pico-8 play session: hold ← + tap ❎

[t = 1 s] hold ← ~1s, tap ❎ ~2×
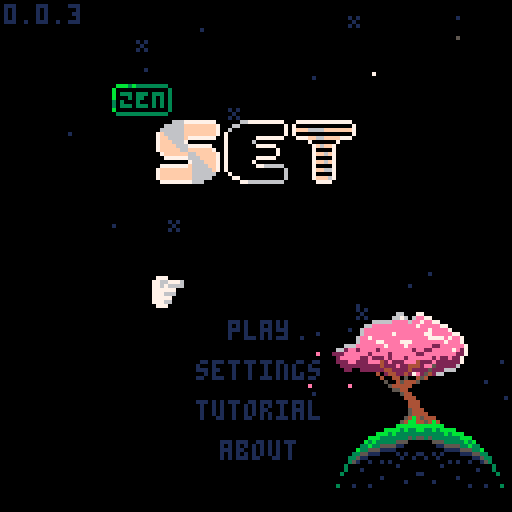
[t = 2 s] hold ← ~2s, tap ❎ ~4×
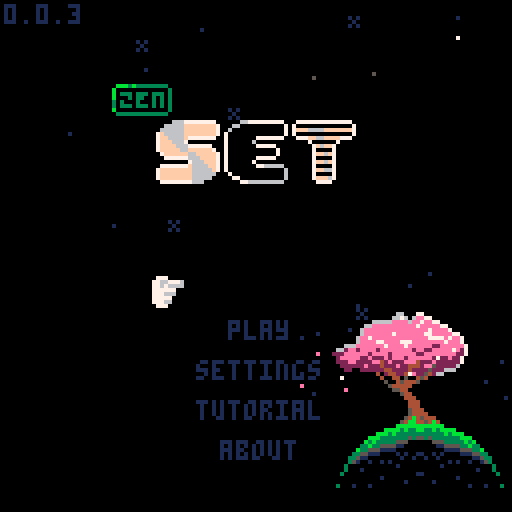
[t = 4 s] hold ← ~4s, tap ❎ ~7×
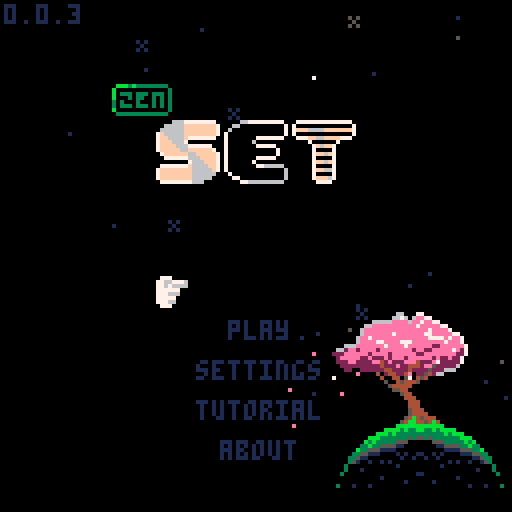
[t = 6 s] hold ← ~6s, tap ❎ ~10×
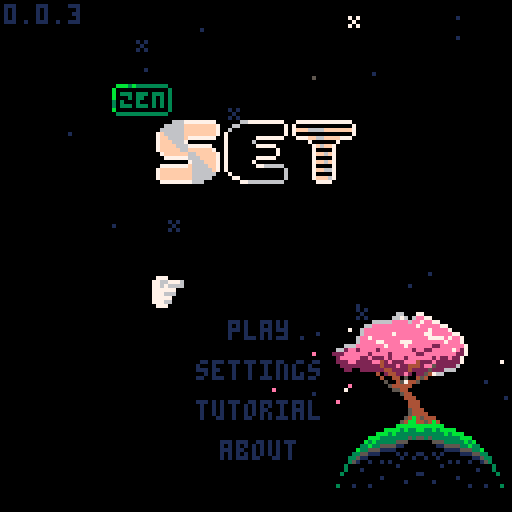
[t = 8 s] hold ← ~8s, tap ❎ ~14×
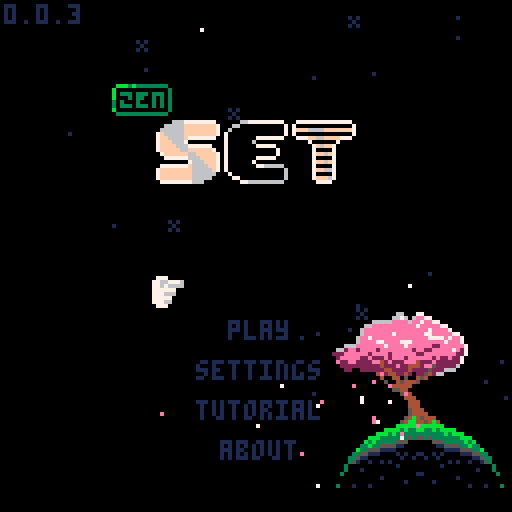

pico-8 cartridge
version 42
__lua__
-- set
-- 2025-12-09
ver="0.0.3"

-- constants
card_w=29
card_h=17
card_f_tm=15

str_t_min=30
str_t_max=100
str_t_shn=20

c_pal_idx=1
c_pals={
	{8,11,13,2,3,5},
	{8,9,10},
	{1,5,6}
}

mode="title"
g_idx=0

-- settings
s_idx=nil
s_time=true
s_posb=true
s_aest=true
s_afin=false

logo_t=0
uits,uitf=0,0
mx,my,lmx,lmy=-1,-1,-1,-1
is_m=false

tit_idx=0
tit_tm=-10
tit_l_tm=-1 -- load time

effs={}
leafs={}
stars={}


function _init()
	printh("===== start set =====")
	poke(0x5f2d,1)
	
	mx,my=stat(32),stat(33)
	lmx,lmy=mx,my
	
	init_stars()
	music(0)
end

function _draw()
	cls()
	
	draw_bk()

	if logo_t<90 then
		draw_logo()
		return
	end
	
	if mode=="title" then
		draw_title()
	elseif mode=="game" then
		draw_game()
		draw_effs()
	elseif mode=="tutorial" then
		draw_tut()
	elseif mode=="about" then
		draw_about()
	elseif mode=="garden" then
		draw_garden()
	end
	
	if(is_m)draw_mouse()
end

function _update()
	uits=(uits+0.1)%30
	uitf=(uitf+0.2)%30
	
	update_bk()
	
	if logo_t<90 then
		logo_t+=1
		if btnp(❎) then
			if logo_t<30 then
				logo_t=30
			elseif logo_t<75 then
				logo_t=75
			end
		end
		return
	end
	
	mx,my=stat(32),stat(33)
	if lmx!=mx or lmy!=my then
		is_m=true
	elseif btn()>0 then
		is_m=false
		uitr()
	end
	lmx,lmy=mx,my
	
	if btnp(⬅️) or
				btnp(➡️) or
				btnp(⬆️) or
				btnp(⬇️) then
		sfx(3,-1,0,8)
	end
	
	if s_idx!=nil then
		update_settings()
	elseif mode=="title" then
		update_title()
	elseif mode=="game" then
		update_game()
		update_effs()
	elseif mode=="tutorial" then
		update_tut()
	elseif mode=="about" then
		update_ab()
	elseif mode=="garden" then
		update_garden()
	end
end

function draw_logo()
	//line(64,0,64,127,1)
	if logo_t>15 and logo_t<75 then
		spr(120,32,60,8,1)
	end
	
	//sspr(
	//	64,56,
	//	mid(0,logo_t-30,64),8,
	//	32,60)
end

function draw_mouse()
	spr(3,mx,my)
end

function init_title()
	if mode=="game" or 
				mode=="garden" then
		music(0)
	end
	mode="title"
	s_idx=nil
	tit_l_tm=-1
end

function draw_title()
	print(ver,1,1,1)
	//line(64,0,64,127,1)
	//line(54,0,54,127,1)
	//line(74,0,74,127,1)
	spr(64+max(flr(tit_tm),0)*2,
		28,21,
		2,1)
	//spr(90,40,40,6,2)
	for i=0,2 do
		spr(
			84+i*2,
			40+i*16+(i-1)*1,
			30,
			2,2)
	end
	
	if s_idx!=nil then
		draw_settings()
	else
		if tit_l_tm==-1 or 
					flr(uits)%2==0 then
		t2(
			"play",
			57,80,
			tit_idx==0 and 15 or 1,0)
		end
		if tit_l_tm==-1 then
			t2(
				"settings",
				49,90,
				tit_idx==1 and 15 or 1,0)
			t2(
				"tutorial",
				49,100,
				tit_idx==2 and 15 or 1,0)
			t2(
				"about",
				55,110,
				tit_idx==3 and 15 or 1,0)
			if not is_m then
				dhand(
					1,
					38+uits%2,
					79+tit_idx*10
				)
			end
		end
	end
end

function update_title()
	if tit_l_tm>0 then
		tit_l_tm-=1
		if(tit_l_tm==0)init_game()
		return
	end
	
	tut_idx=0
	
	if tit_tm<7 then
		tit_tm+=0.4
	else
		tit_tm=rand(30,90)*-1
	end
	
	if btnp(⬇️) then
		tit_idx=min(tit_idx+1,3)
	elseif btnp(⬆️) then
		tit_idx=max(tit_idx-1,0)
	end
	
	-- mouse hover
	if is_m then
		tit_idx=-1
		if pt_m(57,80,16,5)then
			tit_idx=0
		elseif pt_m(49,90,32,5)then
			tit_idx=1
		elseif pt_m(49,100,32,5)then
			tit_idx=2
		elseif pt_m(55,110,19,5)then
			tit_idx=3
		end
	end
	
	if click() then
		if tit_idx==0 then
			sfx(24)
		else
			sfx(3,-1,8,8)
		end
		if(tit_idx==0)tit_l_tm=45
		if(tit_idx==1)s_idx=1
		if(tit_idx==2)mode="tutorial"
		if(tit_idx==3)mode="about"
	end
end

function draw_settings()
	if mode=="game" then
		t2(
			"go back",
			51,30,
			s_idx==-2 and 15 or 1,0)

		t2(
			"get hint",
			49,40,
			s_idx==-1 and 15 or 1,0)
		
		if not p_over then
			t2(
				"end game",
				49,50,
				s_idx==0 and 15 or 1,0)
		end
	end
		
	t2(
		"show time",
		25,60,
		s_idx==1 and 15 or 1,0)
	t2(
		s_time and "yes" or "no",
		90,60, 
		s_time and 11 or 3,0)
		
	t2(
		"show possible\n         sets",
		9,70,
		s_idx==2 and 15 or 1,0)
	t2(
		s_posb and "yes" or "no",
		90,70, 
		s_posb and 11 or 3,0)
		
	t2(
		"auto finish",
		17,85,
		s_idx==3 and 15 or 1,0)
	t2(
		s_afin and "yes" or "no",
		90,85, 
		s_afin and 11 or 3,0)
	
	t2(
		"card style",
		21,95,
		s_idx==4 and 15 or 1,0)
	t2(
		s_aest and "pretty" or "norm",
		90,95, 
		s_aest and 11 or 3,0)
		
	t2(
		"return to title",
		35,107,
		s_idx==5 and 15 or 1,0)
	
	if not is_m then
		local hx,hy=41,29
		if(s_idx==-1)hx,hy=39,39
		if(s_idx==0)hx,hy=39,49
		if(s_idx==1)hx,hy=15,59
		if(s_idx==2)hx,hy=-1,69
		if(s_idx==3)hx,hy=7,84
		if(s_idx==4)hx,hy=11,94
		if(s_idx==5)hx,hy=25,106
		dhand(1,hx+uits%2,hy)
	end
end

function update_settings()
	if btnp(⬇️) then
		s_idx=min(s_idx+1,5)
		if p_over and s_idx==0 then
			s_idx=1
		end
	elseif btnp(⬆️) then
		s_idx=max(
			s_idx-1,
			mode=="game" and -2 or 1
		)
		if p_over and s_idx==0 then
			s_idx=-1
		end
	end
	
	-- mouse hover
	if is_m then
		s_idx=-3
		if mode=="game" then
			if pt_m(51,30,28,5) or
						pt_m(97,1,109,9) then
				s_idx=-2
			elseif pt_m(49,40,32,5)then
				s_idx=-1
			elseif pt_m(49,50,32,5) and
										not p_over then
				s_idx=0
			end
		end
		if pt_m(27,60,73,5)then
			s_idx=1
		elseif pt_m(10,70,90,11)then
			s_idx=2
		elseif pt_m(17,85,86,5)then
			s_idx=3
		elseif pt_m(21,95,91,5)then
			s_idx=4
		elseif pt_m(35,107,60,5)then
			s_idx=5
		end
	end
	
	if click() then
		sfx(3,-1,16,8)
		if s_idx==-2 then
			s_idx=nil
		elseif s_idx==-1 then
			s_idx=nil
			check_cards(true)
		elseif s_idx==0 then
			s_idx=nil
			p_over=true
		elseif s_idx==1 then
			s_time=not s_time
		elseif s_idx==2 then
			s_posb=not s_posb
		elseif s_idx==3 then
			s_afin=not s_afin
		elseif s_idx==4 then 
				s_aest=not s_aest
		elseif s_idx==5 then
			init_title()
		end
	end
end

function draw_tut()
	//rect(0,0,127,127,1)
	if tut_idx<2 then
		local d=d_tut[tut_idx+1]
		for i=0,#d-1 do
			t2(d[i+1],1,i*6+1,13,0)
		end
		
		t2(
			"next page",
			35,122,
			1,0)
	elseif tut_idx==2 then
		t2("valid set examples",18,10,13,0)
		draw_tut_cards(1)
		t2(
			"next page",
			35,122,
			1,0)
	else
		t2("invalid set examples",18,10,13,0)
		draw_tut_cards(4)
		t2(
			"return to title",
			35,122,
			1,0)
	end
		
	if not is_m then
		dhand(1,25+uits%2,121)
	end
end

function draw_tut_cards(s)
	for j=0,2 do
		local r=tut_d[j+s]
		for i=0,#r-1 do
			local d=tut_d[j+s][i+1]
			local c=get_card(d)
			c.x=i*card_w+i*3+18
			c.y=j*card_h+j*15+20
			draw_card(c)
		end
	end
end

function update_tut()
	if click() then
		sfx(3,-1,8,8)
		if tut_idx<3 then
			tut_idx+=1
		else
			mode="title"
		end
	end
end

function draw_about()
	t2(
		"return to title",
		35,122,
		1,0)
	if not is_m then
		dhand(1,25+uits%2,121)
	end
	
	for i=0,#d_ab-1 do
		t2(d_ab[i+1],1,i*6+1,13,0)
	end
end

function update_ab()
	if click() then
		sfx(3,-1,8,8)
		mode="title"
	end
end
-->8
-- game

function init_game()
	music(16) --todo: game music
	for e in all(effs)do
		del(effs,e)
	end
	for d in all(deck)do
		del(deck,d)
	end
	for c in all(cards)do
		del(cards,c)
	end

	mode="game"
	game_st_tm=time()
	game_tm=game_st_tm
	
	g_idx=0 -- game idx
	r_idx=0 -- garden idx
	cards={}
	deck={}
	hint_sets={} -- hints
	n_set=0	-- num sets made
	n_sel=0 -- num selected
	card_off_y=30
	
	sh_tm=0 -- shake time
	n_av_set=0 -- available sets
	p_over=false
	p_over_t=60
	
	for n=1,3 do
	for s in all({5,6,7}) do
	for f in all({0,1,2}) do
	for c in all({1,2,3}) do
		add(deck,{
			n=n,s=s,f=f,c=c
		})
	end end end end
	
	for i=0,11 do
		add(cards,get_deck_card(i*5))
		add_f_card(
			5,5,
			(i%4)*card_w+(i%4)*3+card_w/2,
			flr(i/4)*card_h+card_off_y,
			i*5
		)
	end
	
	move_cards()
	check_cards(false)
end

function draw_game()
	//rect(0,0,127,127,1)
	
	-- deck
	if(g_idx==0)pal(7,15)
	rect(3,3,15,11,7)
	rectfill(1,1,13,9,0)
	rect(1,1,13,9,7)
	print(#deck,4,3,7)
	pal()
	
	-- settings gear
	spr(
		s_idx!=nil and 18 or 
		g_idx==1 and 17 or 16,
		100,2
	)
	
	-- complete sets
	if(g_idx==2)pal(7,15)
	rect(114,3,126,11,7)
	rectfill(112,1,124,9,0)
	rect(112,1,124,9,7)
	print(n_set,115,3,7)
	pal()

	-- time	
	if s_time then
		local ts=ftime(game_tm)
		print(ts,64-(#ts*4)/2,3)
	end
	
	if not p_over then
		if s_posb and #cards<21 then
			t2(
				"possible sets:"..n_av_set,
				1,card_off_y-7,1,0)
		end
	
		if s_idx==nil then
			for n=0,#cards-1 do
				local i=n%4
				local j=flr(n/4)
				draw_card(cards[n+1])
			end
		end
	end
	
	if s_idx!=nil then
		draw_settings()
	end
	
	
	if #cards<21 then
		if is_m then
			print(
				"mouse:move         mouse:toggle",
				1,122,
				1
			) 
		else
		print(
			"⬆️⬇️⬅️➡️:move         ❎:toggle",
			1,122,
			1
		) 
		end
	end
	
	if not is_m then
		local hx,hy=5,10
		if g_idx==1 then
			hx,hy=102,10
		elseif g_idx==2 then
			hx,hy=112,10
		elseif g_idx>2 then
			local i=(g_idx-3)%4
			local j=flr((g_idx-3)/4)
			hx=i*card_w+i*3+14
			hy=j*card_h+j*3+card_off_y+card_h-1
		end

		dhand(2,hx,hy+uits%2)
	end
	
	if p_over and #effs==0 and
				s_idx==nil then
		if n_set==27 or 
					(#deck==0 and n_av_set==0) then
			t2("you win",51,60,1,0)
		else
			t2("game over",47,60,1,0)
		end
	end
end

function draw_card(c)
	if c=="dead" or c.t>0 then
		return
	end
	
	local cx=c.x+flr(c.sh_tm/2)%2
	local cy=c.y
	
	if c.ht_tm>0 and 
				flr(c.ht_tm/8)%2==0 then
		rectfill(
			cx,cy,
			cx+card_w,cy+card_h,
			7
		)
		return
	end
	
	if c.idx==g_idx-3 then
		rectfill(
			cx,cy,
			cx+card_w,cy+card_h,
			1
		)
	end
	
	rect(
		cx,cy,
		cx+card_w,cy+card_h,
		7
	)
	
	local cp=c_pals[c_pal_idx]	
	pal(15,c.idx==g_idx-3 and 1 or 0)
	for i=0,c.n-1 do
		local ccx=cx+card_w/2-3-(c.n-1)*4.5+i*9
		local ccy=cy+1
		local ccs=c.s+3*c.f
		if(s_aest)ccs+=32
		
		-- outline
		pal(6,c.idx==g_idx-3 and 1 or 0)
		pal(7,c.idx==g_idx-3 and 1 or 0)
		
		ospr(ccs,ccx,ccy,1,2)
		
		--card sprite
		pal(7,cp[c.c])
		pal(6,cp[c.c+3])
		spr(
			ccs,
			ccx,ccy,
			1,2)
	end
	pal()
	
	if c.sel then
		local o=flr(uitf)%3-1
		spr(14,cx-o,cy-o)
		spr(15,cx+card_w-7+o,cy-o)
		spr(30,cx-o,cy+card_h-7+o)
		spr(31,
			cx+card_w-7+o,
			cy+card_h-7+o)
	end
end

function update_game()
	if not p_over then
		game_tm=time()-game_st_tm
	else
		goto after_auto
	end
	
	-- update cards
	for c in all(cards)do
		if c!="dead" then
			if(c.sh_tm>0)c.sh_tm-=1
			if(c.ht_tm>0)c.ht_tm-=1
			if c.t>0 then
				c.t-=1
				if c.t==1 then
					sfx(3,-1,0+rand(0,2)*8,8)
				end
			end
		end
	end
	
	auto_clk=false
	if btn(🅾️) then
		update_auto()
		goto after_auto
	end
	
	--button inputs
	if btnp(➡️) then
		g_idx=min(g_idx+1,#cards-1+3)
	elseif btnp(⬅️) then
		g_idx=max(g_idx-1,0)
	elseif btnp(⬇️) then
		if g_idx==0 then
			g_idx=3
		elseif g_idx<3 then
			g_idx=5
		elseif g_idx<#cards-1 then
			g_idx=min(g_idx+4,#cards+3)
		end
	elseif btnp(⬆️) then
		g_idx=max(g_idx-4,0)
	end
	
	-- mouse hovering
	if is_m then
		g_idx=-1
		if pt_m(1,1,13,9) then
			g_idx=0
		elseif pt_m(97,1,8,8) then
			g_idx=1
		elseif pt_m(112,1,120,9) then
			g_idx=2
		end
		
		for i=1,#cards do
			local c=cards[i]
			//c.h=false
			if c.t==0 and
						c!="dead" and
						pt_m(c.x,c.y,
											card_w,card_h) then
				g_idx=c.idx+3
			end
		end
	end
	
	::after_auto::
	
	if p_over then
		g_idx=2
		//g_idx=min(g_idx,1)
		//g_idx=min(g_idx,2)
		if p_over_t==60 then
			-- consider a delay
			-- before this runs
			if n_set==27 or 
					(#deck==0 and n_av_set==0) then
				sfx(5) 
			end
		elseif p_over_t==0 then
			mode="garden"
		end
		p_over_t-=1
		return
	end
	
	-- click deck
	if g_idx==0 and #cards<21 and
				#deck>0  and click() then
		for i=0,2 do
			add(cards,get_deck_card(i*5))
			add_f_card(
				5,5,
				(i%4)*card_w+(i%4)*3+card_w/2,
				4*card_h+card_off_y,
				i*5
			)
		end
		move_cards()
		check_cards(false)
		sfx(3,-1,8,8)
	end
	
	-- click settings
	if g_idx==1 and click() then
		//printh("clicked set todo")
		s_idx=-1
		sfx(3,-1,16,8)
	end
	
	-- click set
	if g_idx==2 and click() then
		printh("clicked set todo")
		//s_idx=-1
		mode="garden"
	end
	
	-- click cards
	local can_check=false
	local c=cards[g_idx-2]
	if g_idx>2 and c!="dead" and
				c.t==0 and click() then
		if c.sel then
			c.sel=false
			n_sel-=1
			sfx(3,-1,16,8)
		elseif n_sel<3 then
			can_check=true
			c.sel=true
			n_sel+=1
			if(n_sel<3)sfx(3,-1,8,8)
		end
	end
	
	if n_sel==3 and can_check then
		check_sel()
		g_idx=min(g_idx,#cards+2)
		if n_set==27 or 
					(s_afin and #deck==0 
					and n_av_set==0) then
			p_over=true
		end
	end
end

function get_card(c)
	return {
		n=c.n,
		s=c.s,
		f=c.f,
		c=c.c,
		idx=-1,
		sel=false,
		sh_tm=0,
		ht_tm=0,
		t=0
	}
end

function get_deck_card(toff)
	local i=rand(1,#deck)
	local dc=deck[i]
	deli(deck,i)
	
	local c=get_card(dc)
	c.t=card_f_tm+toff
	return c
end

function move_cards()
	card_off_y=30
	if #cards==18 then
		card_off_y=20
	elseif #cards==21 then
		card_off_y=10
	end
	
	for n=0,#cards-1 do
		local c=cards[n+1]
		if c!="dead" then
			local i=n%4
			local j=flr(n/4)
			c.x=i*card_w+i*3+1
			c.y=j*card_h+j*3+card_off_y
			c.idx=n
		end
	end
end

function check_sel()
	printh("checking selection")
	local sel={}
	for i=1,#cards do
		if cards[i].sel then
			add(sel,i)
			cards[i].sel=false
		end
	end

	local is_set=check_set(
		cards[sel[1]],
		cards[sel[2]],
		cards[sel[3]]
	)
	
	if is_set then
		for i=#sel,1,-1 do
			local c=cards[sel[i]]
			add_f_card(
				c.x,c.y,
				122,
				5,
				0
			)
		end
	
		if #cards>12 then
			for i=#sel,1,-1 do
				deli(cards,sel[i])
			end
		else 
			for i=#sel,1,-1 do
				if #deck>0 then
					add_f_card(
						5,5,
						cards[sel[i]].x,
						cards[sel[i]].y,
						i*5
					)
					cards[sel[i]]=get_deck_card(i*5)
				else
					cards[sel[i]]="dead"
				end
			end
		end
		
		n_set+=1
		move_cards()
		check_cards(false)
		sfx(4)
	else
		sh_tm=20
		for i=#sel,1,-1 do
			cards[sel[i]].sel=false
			cards[sel[i]].sh_tm=20
		end
		sfx(6)
	end
	
	n_sel=0
end

function check_set(c1,c2,c3)
	if c1=="dead" or
				c2=="dead" or
				c3=="dead" then
		return false
	end
	
	local is_set=true
	for k in all({"n","s","f","c"})do
		//loga({"checking key",k})
		//loga({" ",c1[k],c2[k],c3[k]})
		if c1[k]!=c2[k] and
					c1[k]!=c3[k] and
					c2[k]!=c3[k] then
			//loga({"  all diff for",k})
		elseif c1[k]==c2[k] and
									c2[k]==c3[k] then
			//loga({"  all same for",k})
		else
			//loga({"  not vald for",k})
			return false
		end
	end
	
	return true
end


function check_cards(show)
	hint_sets={} --testing
	
	local g={}
	for i=1,#cards do
	for j=i+1,#cards do
	for k=j+1,#cards do 
		add(g,{i,j,k})
	end end end

	local n=0
	//local f={}
	for i in all(g) do
		//loga({i,unpack(g[i])})
		if check_set(
						cards[i[1]],
						cards[i[2]],
						cards[i[3]]
		) then
			n+=1
			add(hint_sets,{
				cards[i[1]],
				cards[i[2]],
				cards[i[3]]
			})
			
			//debugging
			loga({
				"  set",
				cards[i[1]].idx,
				cards[i[2]].idx,
				cards[i[3]].idx
			})
		end
	end
	n_av_set=n
	//loga({"checked all",n})
	
	if show then
		local i=rand(1,#hint_sets)
		local c=hint_sets[i][1]
		c.ht_tm=90
	end
	//loga({"nnnn",#g})
end

auto_t=0
auto_s=nil
auto_s_idx=0
auto_clk=false
function update_auto()
	//auto_clk=false
	if #effs>0 then
		return
	end
	
	if auto_t>0 then
		auto_t-=1
		return
	else
		auto_t=2
	end
	
	printh("==running auto==") 
	
	if auto_s==nil then
		if #hint_sets>0 then
			local i=rand(1,#hint_sets)
			auto_s=hint_sets[i]
			loga({"auto: use hint",i})
			//deli(hint_sets,i)
		else
			g_idx=0
			auto_clk=true
			loga({"auto: click deck"})
			return
		end
	end
	
	if auto_s_idx<3 then
		auto_s_idx+=1
		local c=auto_s[auto_s_idx]
		g_idx=c.idx+3
		auto_clk=true
		loga({"auto: sel",c.idx})
		
		if auto_s_idx==3 then
			auto_s=nil
			auto_s_idx=0
			loga({"auto: reset"})
		end
	end
end
-->8
-- effects

function draw_effs()
	for e in all(effs)do
		e.draw(e)
	end
end

function update_effs()
	for e in all(effs)do
		e.update(e)
	end
end

function add_f_card(x1,y1,x2,y2,toff)
	add(effs,{
		x1=x1,
		y1=y1,
		x2=x2,
		y2=y2,
		t=card_f_tm+toff,
		draw=draw_f_card,
		update=update_f_card
	})		
end

function draw_f_card(f)
	if f.t<=card_f_tm then
		local d=(card_f_tm-f.t)/card_f_tm
		
		//pal(7,(f.t%8)+8)
		spr(
			32+(f.t*0.5)%4,
			f.x1+(f.x2-f.x1)*d,
			f.y1+(f.y2-f.y1)*d
		)
		//pal()
	end
end

function update_f_card(f)
	f.t-=1
	if(f.t==0)del(effs,f)
end

l_cols={14,14,14,14,7,7,7,2}
function add_leaf()
	add(leafs,{
		x=rand(80,115),
		y=rand(88,95),
		dx=rnd(),
		dy=rnd(),
		c=l_cols[rand(1,#l_cols)],
		t=rand(60,300)
	})	
end

function draw_leaf(l)
	pset(l.x,l.y,l.c)
end

function update_leaf(l)
	l.x-=l.dx*0.5
	l.y+=l.dy*0.5
	l.t-=1
	
	if l.t==0 then
		del(leafs,l)
	end
end

bk_t=0
function draw_bk()
	//rect(0,0,127,127,1)
	draw_stars()
	
	if mode!="garden" then
		spr(
			flr(bk_t)==0 and 139 or 171,
			80,78,
			5,2
		)
		spr(137,94,90,2,2)
		spr(167,81,106,3,2)
		spr(167,105,106,3,2,true)
		//spr(128,81,106,3,3)
		//spr(128,105,106,3,3,true)
	
		for l in all(leafs)do
			draw_leaf(l)
		end
	end
end

function update_bk()
	update_stars()
	
	bk_t+=0.03
	if(bk_t>2)bk_t=0
	
	if rand(0,100)<20 then
		add_leaf()
	end
	
	for l in all(leafs)do
		update_leaf(l)
	end
end

function init_stars()
	for s in all(stars)do
		del(stars,s)
	end
	
	local ns=rand(20,30)
	for i=1,ns do
		local rx=rand(0,127)
		local ry=rand(0,127)
		add(stars,{
			x=rx,y=ry,
			s=rnd()<0.2 and 47 or nil,
			t=rand(str_t_min,str_t_max)
		})
	end
end

function draw_stars()
	for s in all(stars)do
		if s.t>str_t_shn then
			pal(7,1)
		elseif s.t<str_t_shn/2-4 or
									s.t>str_t_shn/2+4 then
			pal(7,5)
		end
		if s.s==nil then
			pset(s.x,s.y,7)
		else
			spr(47,s.x-1,s.y-1)
		end
		pal()
	end
end

function update_stars()
	for s in all(stars)do
		s.t-=1
		if s.t==str_t_shn and
					rnd()<0.5 then
			s.t=0
		end
		if s.t==0 then
			s.t=rand(str_t_min,str_t_max)
		end
	end
end
-->8
-- garden

function draw_garden()
	//line(64,0,64,127,1)
	//rect(0,0,127,127,1)
	t2(
		p_over and "return to title" or "go back",
		12,120,
		r_idx==0 and 15 or 1,0)
	dhand(1,1+flr(uits)%2,119)
	
	//rect(40,40,87,87,1)
	pal(15,0) --testing
	spr(128,40,40,3,3)
	spr(128,64,40,3,3,true)
	spr(131,40,64,3,3)
	spr(131,64,64,3,3,true)
	pal()
	
	for i=0,26 do
		local a=i/26
		pset(
			64+cos(a)*24,
			64+sin(a)*24,
			7
		)
	end 
	spr(181,59,32)
	
	draw_flower()
end

function draw_flower()
	local fx,fy=100,40
	pset(fx,fy,7)
	
	local sh=20 -- stem height
	local nw=3 	-- stem waves
	local ww=2 	-- stem wave width
	local sb=10	-- stem bend
	
	-- stem
	for i=0,sh do
		local s=sin(i/(sh/nw))*ww
		local b=cos((i/sh)/4)*sb-sb
		//loga({i,i/10,s})
		pset(
			fx+s+b,
			fy-i,
			11)
	end
	
	-- pistil
	local px=fx+cos(1/4)*sb-sb
	local py=fy-sh
	pset(px,py,8)
	
	for j=0,4 do
	for i=0,10 do
		pset(
			px+cos(i/10)*j,
			py+sin(i/10)*j,
			7)
	end end
end

function update_garden()
	if is_m then
		if pt_m(12,120,20,5)then
			r_idx=0
		end
	end
	if click() then
		if r_idx==0 then 
			if p_over then
				init_title()
			else
				mode="game"
			end
		end
	end
end
-->8
-- helpers

l_click=false
function click()
	if auto_clk and not p_over then
		return true
	end
	
	if(btnp(❎))return true
	if stat(34)>0 then
		if not l_click then
			l_click=true
			return true
		end
	else
		l_click=false
	end
	return false
end

function uitr()
	_uits,_uitf=0,0
end

function pt_bb(ax,ay,aw,ah,px,py)
	return px>=ax and px<=ax+aw and
								py>=ay and py<=ay+ah
end

function pt_m(ax,ay,aw,ah)
	return pt_bb(ax,ay,aw,ah,mx,my)
end

function rand(bot,top)
	return flr(rnd((top+1)-bot))+bot
end

function ftime(t)
	if type(t)!="number" then
		return t
	end
	local mins=flr(t/60)
	local s=""
	if mins<1 then
		s=s.."00:"
	elseif mins<10 then
		s=s.."0"..mins..":" 
	else
		s=s..mins..":"
	end
	local sec=flr(t%60)
	if sec<10 then 
		s=s.."0"..sec
	else
		s=s..sec
	end
	return s//sub(s,1,4)
end

function ospr(s,x,y,w,h,fh,fv)
	w=w and w or 1
	h=w and h or 1
	fh=fh and fh or false
	fv=fv and fv or false
	for j in all({-1,1})do
	for i in all({-1,1})do
		spr(s,x+i,y+j,w,h,fh,hv)
	end end
end

function dhand(s,x,y)
	pal(7,0)
	pal(6,0)
	ospr(s,x,y)
	pal()
	spr(s,x,y)
end

function t2(s,x,y,c1,c2)
	for j in all({-1,1})do
		print(s,x,y+j,c2)
	end
	for i in all({-1,1})do
		print(s,x+i,y,c2)
	end
	print(s,x,y,c1)
end

function loga(arr)
	printh(a_to_s(arr))
end

function a_to_s(arr)
	local s=arr[1]
	for i=2,#arr do
		s=s.." "..tostr(arr[i])
	end
	return s
end
-->8
-- data
d_tut={
{
"the goal of 'set' is to identify",
"groups of 3 cards, called a",
"'set'.",
"",
"each card has four features:",
"-color: red, green, or purple",
"-shade: open, solid, or stripe", 
"-symbol: pill, diamond, or sqig",
"-number of symbols: 1, 2, or 3",
"",
"a set is valid if each feature",
"for each card is all the same,",
"or all different.",
"",
},
{
"12 cards are dealt at the start.",
"you can select the deck icon to",
"deal 3 more cards if you need.",
"",
"you can win in two ways:",
"",
"1) find all 27 sets.",
"2) if you believe there are no", 
"   more valid sets left, select",
"   'end game' from the gear",
"   menu.",
"",
"for an easier experience, toggle",
"'auto finish' in the gear menu.",
}}

d_ab={
"zen set is a single player",
"interpretation of the card game",
"'set'.",
"",
"it is meant to be a relaxing",
"experience, and to help hone",
"your skills at 'set'.",
"",
"'set' was designed by marsha",
"falco in 1974 and published by",
"set enterprises in 1991.",
"zen set is not affiliated with",
"set enterprises, inc. or the",
"'set' card game. please consider",
"buying the phsyical 'set'",
"card game."
}

tut_d={
	// valid sets
	{
		{n=1,s=5,f=0,c=1},
		{n=1,s=5,f=1,c=1},
		{n=1,s=5,f=2,c=1},
	},
	{
		{n=1,s=6,f=0,c=2},
		{n=2,s=6,f=0,c=3},
		{n=3,s=6,f=0,c=1},
	},
	{
		{n=3,s=7,f=1,c=1},
		{n=1,s=5,f=2,c=2},
		{n=2,s=6,f=0,c=3},
	},
	// invalid sents
	{
		{n=3,s=7,f=1,c=2},
		{n=2,s=7,f=2,c=2},
		{n=1,s=7,f=1,c=2},
	},
	{
		{n=1,s=5,f=0,c=2},
		{n=1,s=6,f=0,c=3},
		{n=1,s=6,f=0,c=1},
	},
	{
		{n=2,s=7,f=1,c=1},
		{n=1,s=5,f=2,c=1},
		{n=2,s=6,f=1,c=3},
	},
}
__gfx__
00000000077700000660000001000000a00000000000000000000000000000000000000000000000000000000000000000000000000000009999900000099999
0000000077667776076000001a100000aa0000000007700000770000007777000007700000770000007777000007700000770000007777009000000000000009
0070070077676666076760001aa10000a9a000000007700007777700077777700007700007ff770007ffff700007700007ff770007ffff709000000000000009
0007700077777700076767601a9a1000a99a0000007777000777777007777770007ff7000777777007777770007ff70007ffff7007ffff709000000000000009
0007700077766600767767671a99a100a999a00000777700007777707777777700777700007fff707ffffff7007ff700007fff707ffffff79000000000000009
0070070077777000766777771a99aa00a99aaa0007777770007777777777777707ffff70007777777777777707ffff70007ffff77ffffff70000000000000000
0000000077766000777777771aaa1000aaa0000007777770007777777777777707777770007ffff77ffffff707ffff70007ffff77ffffff70000000000000000
00000000077700000777777001110000a00000007777777707777777777777777ffffff707777777777777777ffffff707fffff77ffffff70000000000000000
00076000000af000000d10000000000000000000777777777777777077777777777777777fffff707ffffff77ffffff77fffff707ffffff70000000000000000
077666600aaffff00dd11110000000000000000007777770777777007777777707ffff70777777007777777707ffff707ffff7007ffffff70000000000000000
076666600afffff00d1111100000000000000000077777707777770077777777077777707ffff7007ffffff707ffff707ffff7007ffffff70000000000000000
76600666aff00fffd11001110000000000000000007777000777770077777777007ff7000777770077777777007ff70007fff7007ffffff79000000000000009
66600665fff00ff91110011500000000000000000077770007777770077777700077770007fff77007ffff70007ff70007ffff7007ffff709000000000000009
066666500fffff90011111500000000000000000000770000077777007777770000770000077777007777770000770000077ff7007ffff709000000000000009
066665500ffff9900111155000000000000000000007700000007700007777000007700000007700007777000007700000007700007777009000000000000009
00055000000990000005500000000000000000000000000000000000000000000000000000000000000000000000000000000000000000009999900000099999
07777770000070000000000000070000000000000000000000000000000000000000000000000000000000000000000000000000000000000000000070700000
07000070000707007777777700707000000000000007700000770000007777000007700000770000007777000007700000770000007777000000000007000000
07000070007000707000000707000700000000000007700007777700067777700007700007ff770006ffff700007700007ff770006ffff700000000070700000
0700007007000007700000077000007000000000006777000667777006777770006ff7000667777006777770006ff70006ffff7006ffff700000000000000000
070000707000007070000007070000070000000000667700006677707677777700667700006fff707ffffff7006ff700006fff707ffffff70000000000000000
070000700700070070000007007000700000000007667770007677777667777707ffff70007677777667777707ffff70007ffff77ffffff70000000000000000
070000700070700077777777000707000000000007667770007767777667777707667770007ffff77ffffff707ffff70007ffff77ffffff70000000000000000
07777770000700000000000000007000000000007776777707776777776677777ff6fff707776777776677777ffffff707fffff77ffffff70000000000000000
0000000000000000000000000000000000000000777767777776777077776677777767777fffff707ffffff77ffffff77fffff707ffffff70000000000000000
000000000000000000000000000000000000000007776670777677007777766707ffff70777677007777766707ffff707ffff7007ffffff70000000000000000
0000000000000000000000000000000000000000077766707777670077777667077766707ffff7007ffffff707ffff707ffff7007ffffff70000000000000000
0000000000000000000000000000000000000000007766000777660077777767007ff6000777660077777767007ff60007fff6007ffffff70000000000000000
00000000000000000000000000000000000000000077760007777660077777600077760007fff66007ffff60007ff60007ffff6007ffff600000000000000000
0000000000000000000000000000000000000000000770000077777007777760000770000077777007777760000770000077ff7007ffff600000000000000000
00000000000000000000000000000000000000000007700000007700007777000007700000007700007777000007700000007700007777000000000000000000
00000000000000000000000000000000000000000000000000000000000000000000000000000000000000000000000000000000000000000000000000000000
0bbb3b3333333300077b3bb3333333000bbb77b3333333000b7bbb33b77b33000bbb777b33bb77000bbb3b3377b333000bbb3b3333b777000bbb3b3333333300
b0000000000000307000000000000030b000000000000030b000000000000030b000000000000070b000000000000030b0000000000000b0b000000000000030
b0333033303330307033303330333030b077b0b33033303070b330b770b33030b0bb7033b077b070b0333077b0333030b0333033b077b0b0b0333033303330b0
b000303300303030b000303300303030b000b03300303030700030b700303030b00070330070b0b0b000307b003030b0b00030330070b030b000303300303070
3030003000303030b0300030003030303070003000303030b0b0007000303030b0b0003000b030b030300070003030b03030003000703030303000300030b070
30333033303030303033303330303030707b3033303030303033307bb0303030b0b7b03b70303030303330bb3030b07030333033b07030303033303330b0b070
b000000000000030b0000000000000307000000000000030b0000000000000307000000000000030b000000000000070b000000000000030b000000000000070
03333333333333000b333333333333000bbb33333333330003377bb3b333330007bb33b77b333300033b777b33bb77000333333377bb3300033333333bb77700
077777777777777777000000000000000000666777777770000066777777777007777777777777700000ddddddddddd00000bbbbbbbbbbb00888888888888880
700000000000000000700000000000000066666ffffffff70066000000000007700000000000000700dd22222222222d00bb00000000000b8000000000000008
707770666077706660700000000000000666666ffffffff706000000000000077fff6666fffffff70d2222222222222d0b0000000000000b8222222222222228
707070060070006060700000000000007f66666ffffffff770000000000000077000000000000007d22222222222222db00000000000000b8000000000000008
707770060070006060700000000000007ff6666f7777777070000000777777700777ff66ffff7770d2222222ddddddd0b0000000bbbbbbb00888222222228880
707000666077706660700000000000007fff66670000000070000006000000000000700000070000d222222d00000000b000000b000000000000800000080000
700000000000000000700000000000007ffff666777777007000000077777000000007f6ff700000d2222222dddddd00b0000000bbbbb0000000082222800000
077777777777777777000000000000007fffff66ffffff7070000000000007000000070000700000d2222222222222d0b000000000000b000000080000800000
0777777777777777777777777700000007ffffff66fffff77000000000000700000007ff6f7000000d2222222222222db000000000000b000000082222800000
7000000000000000000000000070000000777777666ffff77000000077777000000007000070000000dddddd2222222db0000000bbbbb0000000080000800000
70777066607770666070006660700000000000007666fff77000000700000000000007ff6f70000000000000d222222db000000b000000000000082222800000
7070000600707060007000660070000007777777f6666ff7700000007766666000000700007000000ddddddd2222222db0000000bbbbbbb00000080000800000
700070060070706060700060007000007ffffffff66666f77000000000000006000007ff66700000d22222222222222db00000000000000b0000082222800000
707770666070706660777066607000007ffffffff666666007000000000000060000070000700000d2222222222222d00b0000000000000b0000080000800000
700000000000000000000000007000007ffffffff66666000077000000000006000007fff6700000d22222222222dd0000bb00000000000b0000082222800000
077777777777777777777777770000000777777776660000000077666666666000000077770000000ddddddddddd00000000bbbbbbbbbbb00000008888000000
007777770077777007777770000000000000000000000000000000000000000000aaaaa000aaaaa000aaa0000aaaaa00aaaaaaaaaaaaaaaa00aaaaa00aaaaaa0
07000007070000077000000700000000000000000000000000000000000000000aaaaaaa0aaaaaaa00aaa0000aaaaaa0aaaaaaaaaaaaaaaa0aaaaaa0aaaaaaaa
7000777070007770700000070000000000000000000000000000000000000000aaa000aaaaa00aaa0aaaa0000aa00aaa000aaa000aa000000aa00aa0aaaaaaaa
7000000770000007077007700000000000000000000000000000000000000000aa000000aa0000aa0aaa0000aaa000aa00aaaa00aaaaaa00aaa00aa0aa0aa0aa
7000000770000007007007000000000000000000000000000000000000000000aa00aaaaaa0000aa0aaa0000aaa000aa00aaa000aaaaaa00aa000aaaaa0aa0aa
0777000770007770007007000000000000000000000000000000000000000000aaa000aaaaa00aaaaaaa0000aa000aaa0aaaa000aa00000aaaaaaaaaa00000aa
7000007007000007007007000000000000000000000000000000000000000000aaaaaaa0aaaaaaa0aaaaaaaaaaaaaaa00aaa0000aaaaaaaaa0000aaaa00000aa
77777700007777700007700000000000000000000000000000000000000000000aaaaa000aaaaa00aaaaaaaaaaaaa0000aaa0000aaaaaaaaa0000aaaa00000aa
0000000000000000000bbbbb10000000000000000000000000000000000000000000000004000000004000000000000000000000000060006700000000000000
0000000000000000bbbbb33bf00000000000000000000000000000000000000000000000040000004440005000000000000000000066e706ee77700000000000
0000000000000bbbbbb333331000000000000000000000000000000000000000000000000044000040000500000000000000006666eeee6ee7eee70000000000
000000000000bb3b33335535f00000000000000000000000000000000000000000000000400440040000540000000000000066eeeeeeeeee7eeeee7700000000
0000000000bbb33355551111f000000000000000000000000000000000000000000000000400440500454000000000000006eeeeeeeeeeeeeee7eeee77000000
000000000bb3335511110010010000000000000000000000000000000000000000000000005004544450000000000000006eeeeeee77eeeeee77eeeeee700000
0000000033331111101010010f0000000000000000000000000000000000000000000000000544444000000000000000006ee77eeeeeeeeeeeee777e7ee70000
0000000b311100000100010001000000000000000000000000000000000000000000000000005544000000000000000006eeeee77eeee77eeeeeeee7eee70000
00000033101010000100010000f0000000000000000000000000000000000000000000000000005440000000000000006eeeeeeee7eeeee7eeeeee2eeeee7000
000003310001001000000001001000000000000000000000000000000000000000000000000000044400000000000066eeeeeeeeeeeeeee72eee22eee7ee7000
00003100101000010001000000f0100000000000000000000000000000000000000000000000000044400000000066eeeeeeee2eeeeeeeeee222eeeeeee27000
00003010000001000100001000010000000000000000000000000000000000000000000000000000444000000002eeeee2ee2eeee2eee2ee2eeee2e2ee270000
000310010100100100000000000010000000000000000000000000000000000000000000000000005444000000002eeeee22e2222e222eee22222e2222270000
0031010000000000100010010000f010000000000000000000000000000000000000000000000000544440000002e22ee2222eee222e22e2e22ee22222600000
003010000000001000000000000001010000000000000000000000000000000000000000000000054b454440000022222e222222222220220202222266000000
01000001001000000000010000000010000000000000000000000000000000000000000000000054bb4454b40000002222222200220000002020226600000000
01100000000000000000000000000001010000000000000000000000000000000000000000bbbbbb000000000000000000000000000660007700000000000000
01000000001000000100000000000000101010000000000000000000000000000000000bbbb3b33b00000000000000000000000000667606ee77000000000000
000000000000000000000100000000000100000100000000000000000000000000000bbb3b33333300000000000000000000066666eeee6ee7ee770000000000
1000010000000000000000000000000000110100100000000000000000000000000bbb3333333535000000000000000000066eeeeeeeeeee7eeeee7700000000
000000000000000000000000000000000000110000101001000000000000000000b3b333335550000000000000000000006eeeeeeeeeeeeeeee7eeee70000000
0000000010001000000000000000000000000111111101000000000000000000033b3355551100000000000000000000006eeeeeee7eeeeeee77eeeee7700000
0000000000000000000000000000000000000000111111110000000000000000b335551111000000000000000000000006ee7eeeeeeeeeeeeee7777e7ee70000
10000100000000000000000000000000000000000001111100000000000000033551110000101001000000000000000006eeee77eeee777eeeeeeee7eee70000
0000000000000000000000000000000000000000000e77000000000000000033511000000001001000000000000000666eeeeeee7eeee7eeeeee22eeeeee7000
000000000000000000000000000000000000000000eeee7000000000000000351001001010000000000000000000662ee2eeee2eeeeeeee2ee22eeeee7e27000
000000000000000000000000000000000000000002eee7e70000000000000300000000000010000000000000000222eeeeee2eeee2eeeeee22eeeeeeee227000
0000000000000000000000000000000000000000222eeee7000000000000030001000000000000000000000000002eeeee22e222e2eee2eeeeee2e22e2270000
00000000000000000000000000000000000000000242042000000000000030000000000000000001000000000000222ee2222eee2e222eee2222e22222270000
00000000000000000000000000000000000000000004400000000000000000000000001000000000000000000000022222222222222e22e222ee222222600000
00000000000000000000000000000000000000000000540000000000000000000000000000001000000000000000002200222222222222222222222666000000
00000000000000000000000000000000000000000005444000000000000300010001000000000000000000000000000000000000220222202222266000000000
__map__
0000000000000000000000000000000000000000000000000000000000000000000000000000000000000000000000000000000000000000000000000000000000000000000000000000000000000000000000000000000000000000000000000000000000000000000000000000000000000000000000000000000000000000
0000000000009c00000000000000000000000000000000000000000000000000000000000000000000000000000000000000000000000000000000000000000000000000000000000000000000000000000000000000000000000000000000000000000000000000000000000000000000000000000000000000000000000000
00000000a0b100898a0000000000000000000000000000000000000000000000000000000000000000000000000000000000000000000000000000000000000000000000000000000000000000000000000000000000000000000000000000000000000000000000000000000000000000000000000000000000000000000000
a0a100a0a0a100999a0000000000000000000000000000000000000000000000000000000000000000000000000000000000000000000000000000000000000000000000000000000000000000000000000000000000000000000000000000000000000000000000000000000000000000000000000000000000000000000000
b0b0a1b0b0a10000000000000000000000000000000000000000000000000000000000000000000000000000000000000000000000000000000000000000000000000000000000000000000000000000000000000000000000000000000000000000000000000000000000000000000000000000000000000000000000000000
